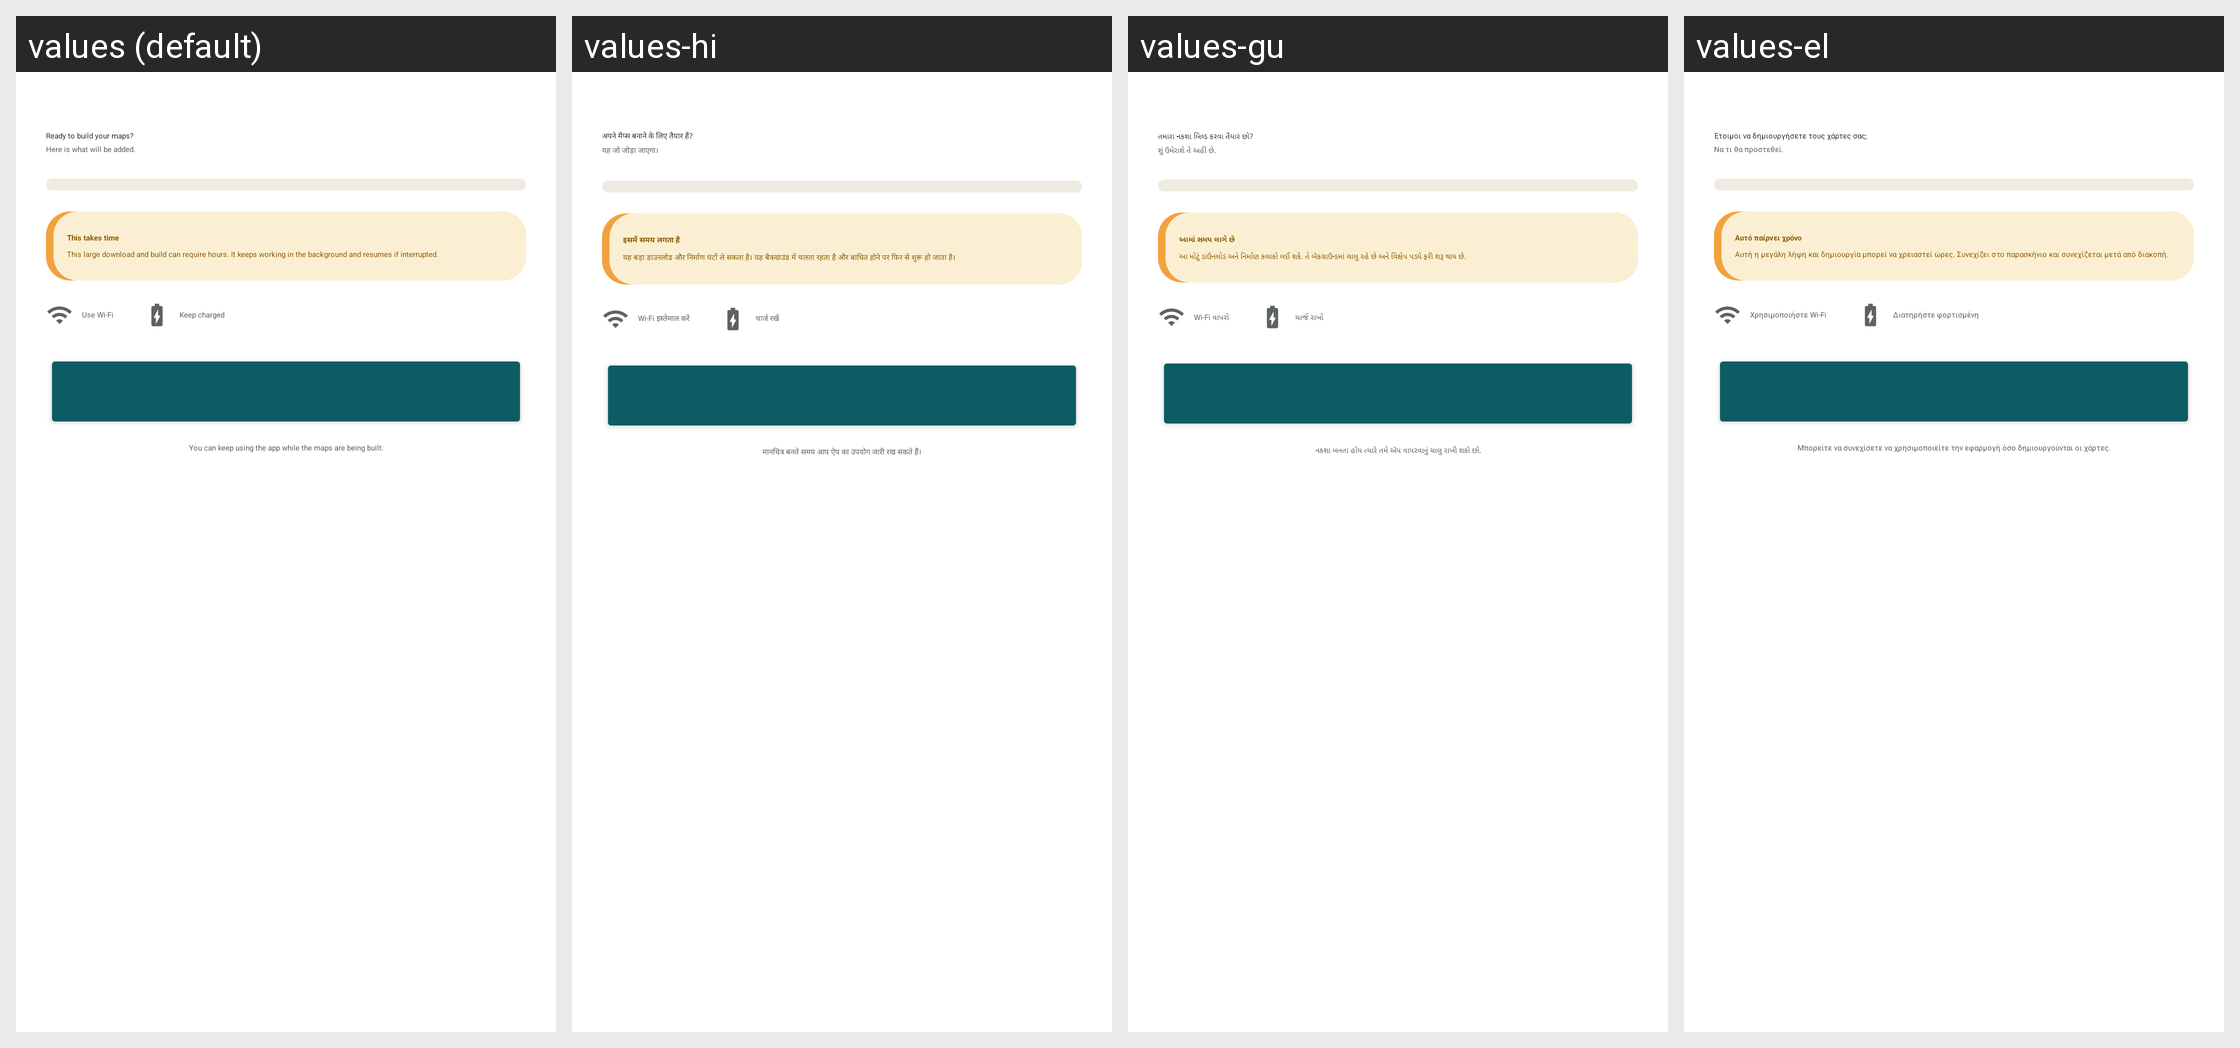

For this localized Android screen grid, give each drawn string resource with its value in every locale shown.
Android screen res/layout/fragment_k2go_maps_confirm.xml rendered under 4 locales, left to right: values (default), values-hi, values-gu, values-el. Device: Nexus 5 (rendered at 1080×1920; each locale shown at half size, 540×960, under a caption strip naming it); theme Theme.IIABController.
Other locales in the repository, not shown: values-ar, values-az, values-bg, values-bn, values-cs, values-de, values-es, values-fa, values-fr, values-hu, values-in, values-it, values-ja, values-ko, values-lt, values-nl, values-no, values-pl, values-pt, values-ro, values-ru-rRU, values-sk, values-sr, values-sw, values-ta, values-tr, values-uk, values-vi, values-yo, values-zh-rCN.
Strings drawn on this screen, with the default value and each locale's value (text and hints the layout hard-codes, and strings that could not be matched under every locale, appear in the picture but are not listed):

k2go_maps_confirm_title
  values: Ready to build your maps?
  values-hi: अपने मैप्स बनाने के लिए तैयार हैं?
  values-gu: તમારા નકશા બિલ્ડ કરવા તૈયાર છો?
  values-el: Έτοιμοι να δημιουργήσετε τους χάρτες σας;

k2go_maps_confirm_sub
  values: Here is what will be added.
  values-hi: यह जो जोड़ा जाएगा।
  values-gu: શું ઉમેરાશે તે અહીં છે.
  values-el: Να τι θα προστεθεί.

k2go_maps_takes_time_title
  values: This takes time
  values-hi: इसमें समय लगता है
  values-gu: આમાં સમય લાગે છે
  values-el: Αυτό παίρνει χρόνο

k2go_maps_takes_time_body
  values: This large download and build can require hours. It keeps working in the background and resumes if interrupted.
  values-hi: यह बड़ा डाउनलोड और निर्माण घंटों ले सकता है। यह बैकग्राउंड में चलता रहता है और बाधित होने पर फिर से शुरू हो जाता है।
  values-gu: આ મોટું ડાઉનલોડ અને નિર્માણ કલાકો લઈ શકે. તે બૅકગ્રાઉન્ડમાં ચાલુ રહે છે અને વિક્ષેપ પડ્યે ફરી શરૂ થાય છે.
  values-el: Αυτή η μεγάλη λήψη και δημιουργία μπορεί να χρειαστεί ώρες. Συνεχίζει στο παρασκήνιο και συνεχίζεται μετά από διακοπή.

k2go_maps_use_wifi
  values: Use Wi-Fi
  values-hi: Wi-Fi इस्तेमाल करें
  values-gu: Wi-Fi વાપરો
  values-el: Χρησιμοποιήστε Wi-Fi

k2go_maps_keep_charged
  values: Keep charged
  values-hi: चार्ज रखें
  values-gu: ચાર્જ રાખો
  values-el: Διατηρήστε φορτισμένη

k2go_maps_keep_using
  values: You can keep using the app while the maps are being built.
  values-hi: मानचित्र बनते समय आप ऐप का उपयोग जारी रख सकते हैं।
  values-gu: નકશા બનતા હોય ત્યારે તમે ઍપ વાપરવાનું ચાલુ રાખી શકો છો.
  values-el: Μπορείτε να συνεχίσετε να χρησιμοποιείτε την εφαρμογή όσο δημιουργούνται οι χάρτες.
